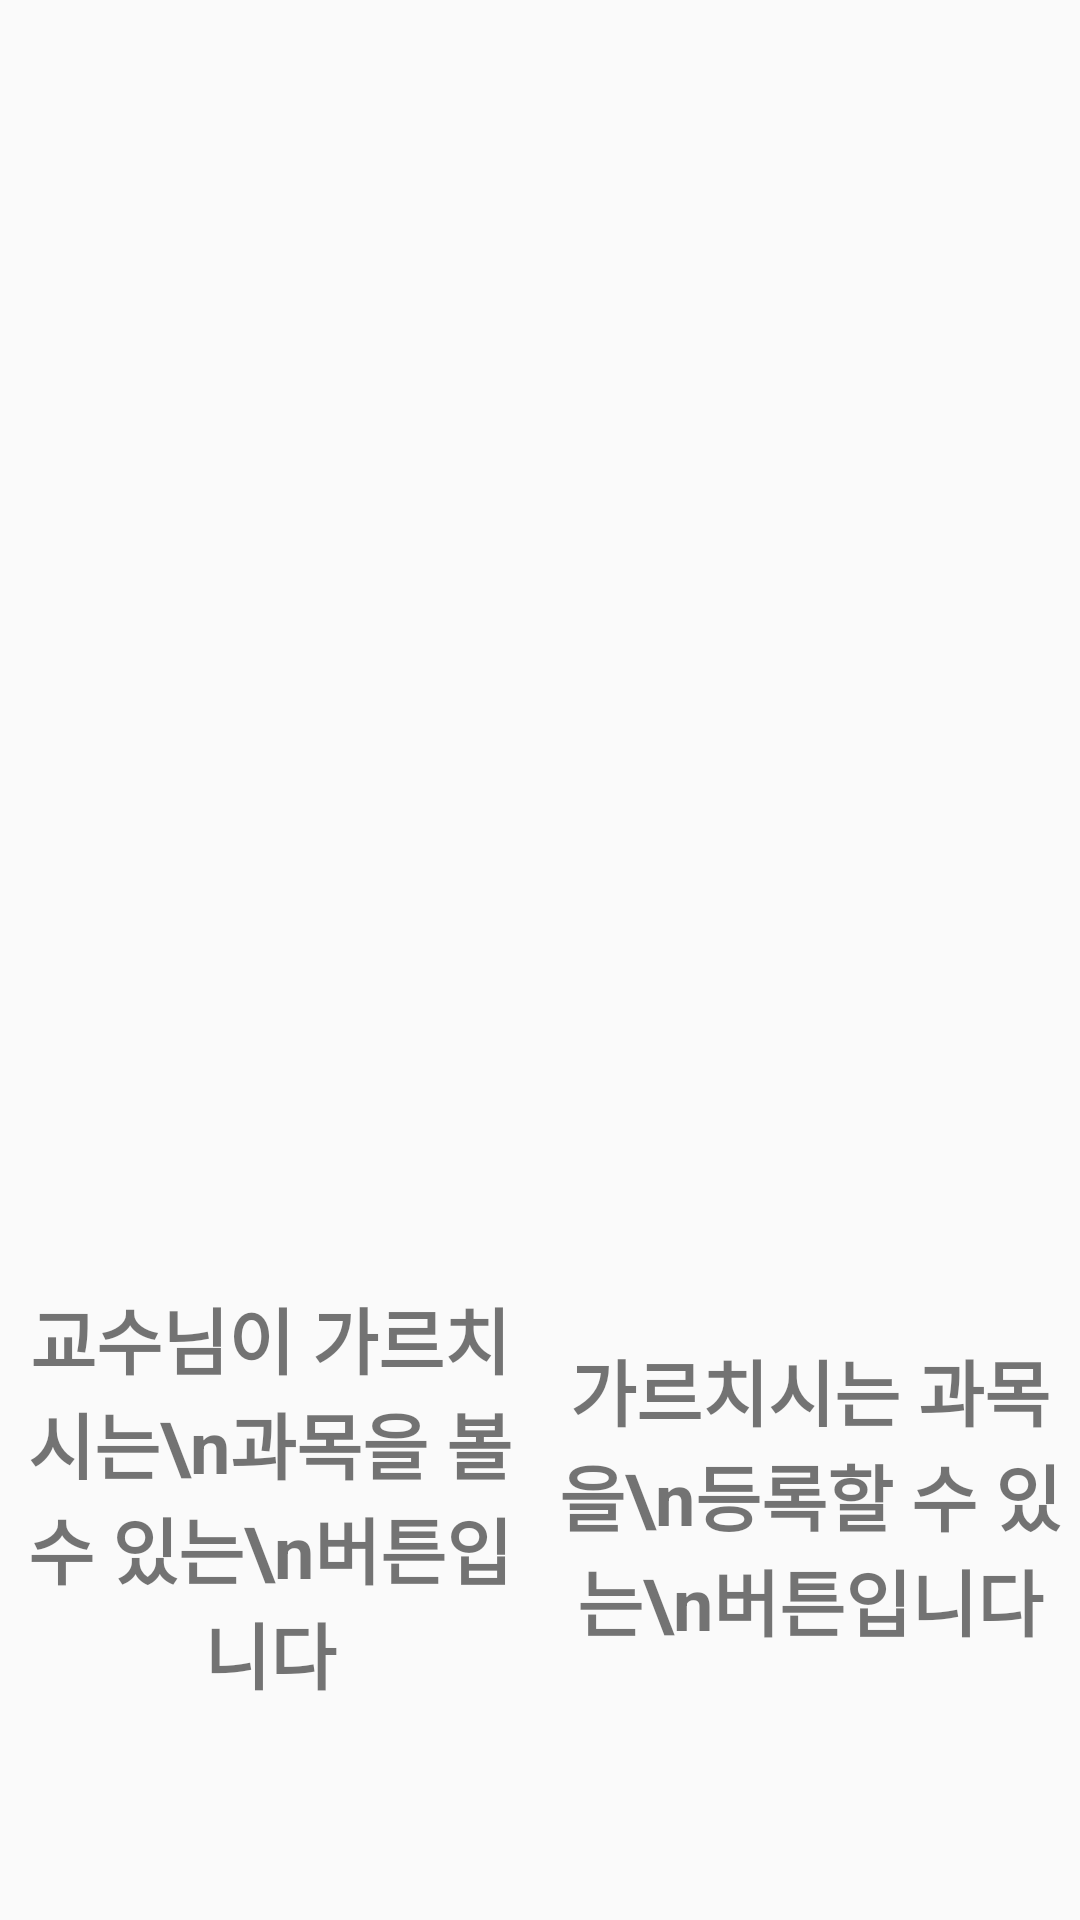

Layout XML and referenced resources for this Android screen:
<!-- AndroidManifest.xml: application theme AppTheme -->
<!-- res/layout/activity_class_setting_professor_guide.xml -->
<?xml version="1.0" encoding="utf-8"?>
<RelativeLayout xmlns:android="http://schemas.android.com/apk/res/android"
    android:layout_width="match_parent"
    android:layout_height="match_parent"
    android:orientation="vertical">

    <LinearLayout
        android:layout_width="match_parent"
        android:layout_height="match_parent"
        android:orientation="vertical">

        <TextView
            android:layout_width="match_parent"
            android:layout_height="match_parent"
            android:layout_weight="35"/>

        <TextView
            android:layout_width="fill_parent"
            android:layout_height="match_parent"
            android:layout_weight="35"/>

        <LinearLayout
            android:layout_width="match_parent"
            android:layout_height="match_parent"
            android:layout_weight="27">

            <TextView
                android:layout_width="match_parent"
                android:layout_height="match_parent"
                android:layout_gravity="bottom"
                android:layout_weight="1"
                android:gravity="center"
                android:text="교수님이 가르치시는\n과목을 볼 수 있는\n버튼입니다"
                android:textAlignment="center"
                android:textSize="24sp"
                android:textStyle="bold" />

            <TextView
                android:text="가르치시는 과목을\n등록할 수 있는\n버튼입니다"
                android:layout_width="match_parent"
                android:layout_height="match_parent"
                android:layout_gravity="bottom"
                android:layout_weight="1"
                android:gravity="center"
                android:textAlignment="center"
                android:textSize="24sp"
                android:textStyle="bold" />
        </LinearLayout>


    </LinearLayout>

</RelativeLayout>
<!-- resources referenced by this layout -->
<resources>
  <style name="AppTheme" parent="Theme.AppCompat.Light.DarkActionBar">
          
          <item name="colorPrimary">@color/colorPrimary</item>
          <item name="colorPrimaryDark">@color/colorPrimaryDark</item>
          <item name="colorAccent">@color/colorAccent</item>
      </style>
  <!-- not gathered from this repository: default colours our renderer supplied (Android Studio template values) -->
  <color name="colorPrimary">#FF6200EE</color>
  <color name="colorPrimaryDark">#FF3700B3</color>
  <color name="colorAccent">#FF03DAC5</color>
</resources>
